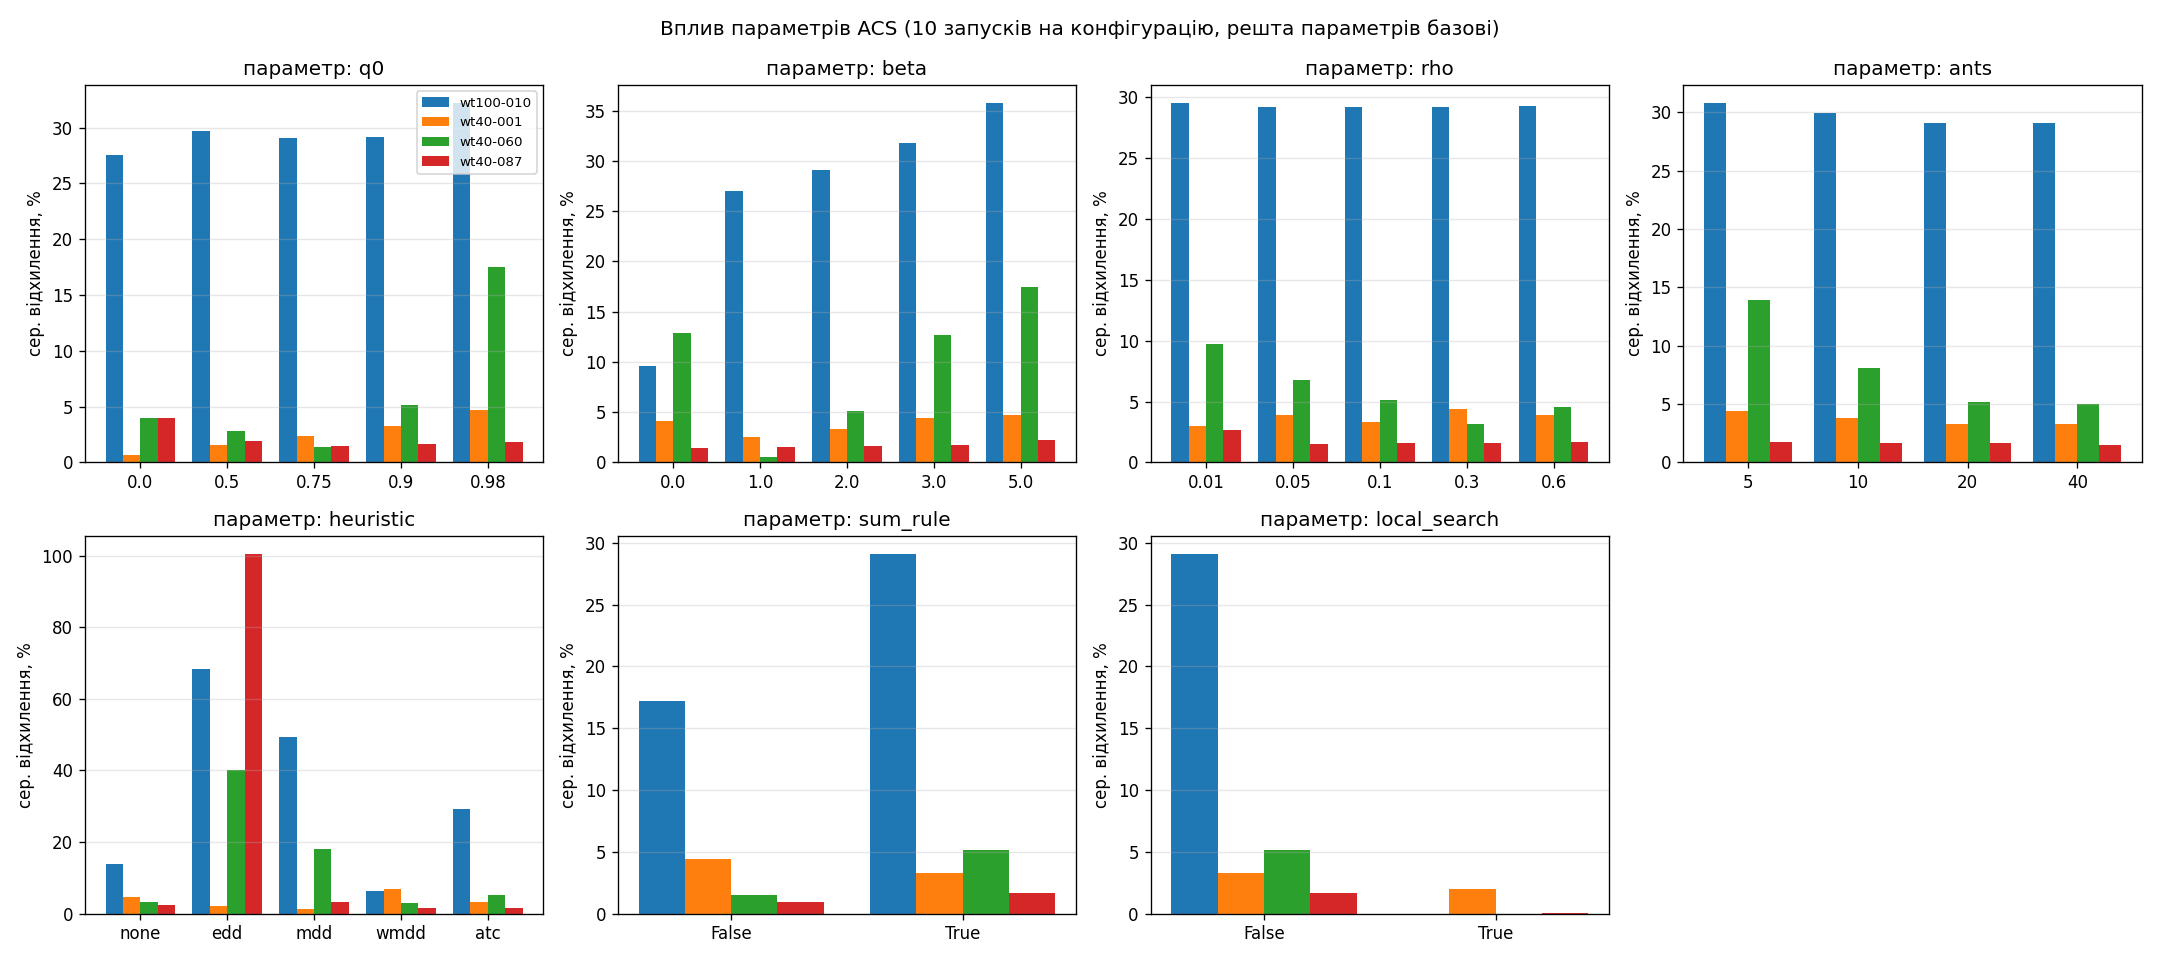

The data file committed next to this chart (first rows):
instance, factor, value, mean_dev, min_dev, max_dev, hits, runs, mean_iter, mean_sec
wt40-001, q0, 0.0, 0.657, 0.0, 4.71, 8, 10, 50.8, 0.783
wt40-001, q0, 0.5, 1.588, 0.0, 4.71, 3, 10, 58.4, 0.825
wt40-001, q0, 0.75, 2.344, 0.0, 4.71, 2, 10, 84.6, 0.801
wt40-001, q0, 0.9, 3.286, 1.862, 4.71, 0, 10, 66.8, 0.786
wt40-001, q0, 0.98, 4.71, 4.71, 4.71, 0, 10, 11.9, 0.818
wt40-001, beta, 0.0, 4.14, 1.862, 4.71, 0, 10, 38.0, 0.769
wt40-001, beta, 1.0, 2.53, 0.0, 4.71, 1, 10, 52.5, 0.805
wt40-001, beta, 2.0, 3.286, 1.862, 4.71, 0, 10, 66.8, 0.991
wt40-001, beta, 3.0, 4.425, 1.862, 4.71, 0, 10, 11.4, 1.098
wt40-001, beta, 5.0, 4.71, 4.71, 4.71, 0, 10, 12.2, 1.025
wt40-001, rho, 0.01, 3.001, 1.862, 4.71, 0, 10, 74.2, 1.001
wt40-001, rho, 0.05, 3.855, 1.862, 4.71, 0, 10, 38.0, 0.871
wt40-001, rho, 0.1, 3.286, 1.862, 4.71, 0, 10, 66.8, 0.876
wt40-001, rho, 0.3, 4.425, 1.862, 4.71, 0, 10, 9.0, 0.804
wt40-001, rho, 0.6, 3.855, 1.862, 4.71, 0, 10, 28.2, 0.738
wt40-001, ants, 5, 4.425, 1.862, 4.71, 0, 10, 26.9, 0.718
wt40-001, ants, 10, 3.855, 1.862, 4.71, 0, 10, 41.4, 0.722
wt40-001, ants, 20, 3.286, 1.862, 4.71, 0, 10, 66.8, 1.087
wt40-001, ants, 40, 3.286, 1.862, 4.71, 0, 10, 19.7, 1.164
wt40-001, heuristic, none, 4.71, 4.71, 4.71, 0, 10, 35.4, 0.79
wt40-001, heuristic, edd, 2.169, 0.0, 10.84, 8, 10, 15.6, 0.947
wt40-001, heuristic, mdd, 1.15, 0.0, 11.5, 9, 10, 4.7, 0.633
wt40-001, heuristic, wmdd, 6.977, 4.71, 10.95, 0, 10, 50.8, 0.666
wt40-001, heuristic, atc, 3.286, 1.862, 4.71, 0, 10, 66.8, 0.995
wt40-001, sum_rule, False, 4.425, 1.862, 4.71, 0, 10, 15.0, 0.914
wt40-001, sum_rule, True, 3.286, 1.862, 4.71, 0, 10, 66.8, 0.845
wt40-001, local_search, False, 3.286, 1.862, 4.71, 0, 10, 66.8, 0.909
wt40-001, local_search, True, 1.961, 0.0, 4.71, 1, 10, 24.1, 1.422
wt40-060, q0, 0.0, 4.026, 0.0, 8.027, 1, 10, 107.3, 1.001
wt40-060, q0, 0.5, 2.779, 0.0, 6.294, 2, 10, 131.8, 0.985
wt40-060, q0, 0.75, 1.423, 0.0, 3.649, 4, 10, 131.2, 0.785
wt40-060, q0, 0.9, 5.16, 0.0, 9.03, 1, 10, 121.0, 0.976
wt40-060, q0, 0.98, 17.55, 12.16, 19.73, 0, 10, 73.5, 1.102
wt40-060, beta, 0.0, 12.93, 0.0, 20.55, 1, 10, 110.2, 0.712
wt40-060, beta, 1.0, 0.544, 0.0, 5.321, 7, 10, 113.7, 0.916
wt40-060, beta, 2.0, 5.16, 0.0, 9.03, 1, 10, 121.0, 0.988
wt40-060, beta, 3.0, 12.7, 5.746, 19.73, 0, 10, 115.5, 1.118
wt40-060, beta, 5.0, 17.48, 12.16, 21.83, 0, 10, 69.8, 0.931
wt40-060, rho, 0.01, 9.754, 3.649, 12.68, 0, 10, 100.5, 1.104
wt40-060, rho, 0.05, 6.771, 3.192, 12.16, 0, 10, 121.8, 0.953
wt40-060, rho, 0.1, 5.16, 0.0, 9.03, 1, 10, 121.0, 0.815
wt40-060, rho, 0.3, 3.165, 0.0, 6.476, 3, 10, 143.3, 0.823
wt40-060, rho, 0.6, 4.561, 0.0, 9.03, 2, 10, 138.0, 0.942
wt40-060, ants, 5, 13.95, 3.709, 20.74, 0, 10, 90.7, 0.705
wt40-060, ants, 10, 8.097, 3.192, 18.64, 0, 10, 139.2, 1.003
wt40-060, ants, 20, 5.16, 0.0, 9.03, 1, 10, 121.0, 0.892
wt40-060, ants, 40, 5.038, 0.0, 9.486, 3, 10, 113.4, 1.356
wt40-060, heuristic, none, 3.214, 0.0, 5.746, 1, 10, 136.9, 0.736
wt40-060, heuristic, edd, 40.12, 26.42, 51.99, 0, 10, 155.7, 0.762
wt40-060, heuristic, mdd, 18.08, 15.02, 19.16, 0, 10, 103.2, 0.777
wt40-060, heuristic, wmdd, 3.065, 0.0, 5.473, 1, 10, 111.9, 0.54
wt40-060, heuristic, atc, 5.16, 0.0, 9.03, 1, 10, 121.0, 0.91
wt40-060, sum_rule, False, 1.481, 0.0, 6.841, 6, 10, 125.7, 0.798
wt40-060, sum_rule, True, 5.16, 0.0, 9.03, 1, 10, 121.0, 0.997
wt40-060, local_search, False, 5.16, 0.0, 9.03, 1, 10, 121.0, 0.904
wt40-060, local_search, True, 0.0, 0.0, 0.0, 10, 10, 1.4, 2.125
wt40-087, q0, 0.0, 3.948, 2.751, 4.366, 0, 10, 86.7, 0.864
wt40-087, q0, 0.5, 1.952, 1.287, 2.505, 0, 10, 120.6, 1.12
wt40-087, q0, 0.75, 1.472, 1.234, 1.764, 0, 10, 139.4, 1.055
wt40-087, q0, 0.9, 1.631, 1.083, 1.861, 0, 10, 158.9, 0.868
... 52 more rows
